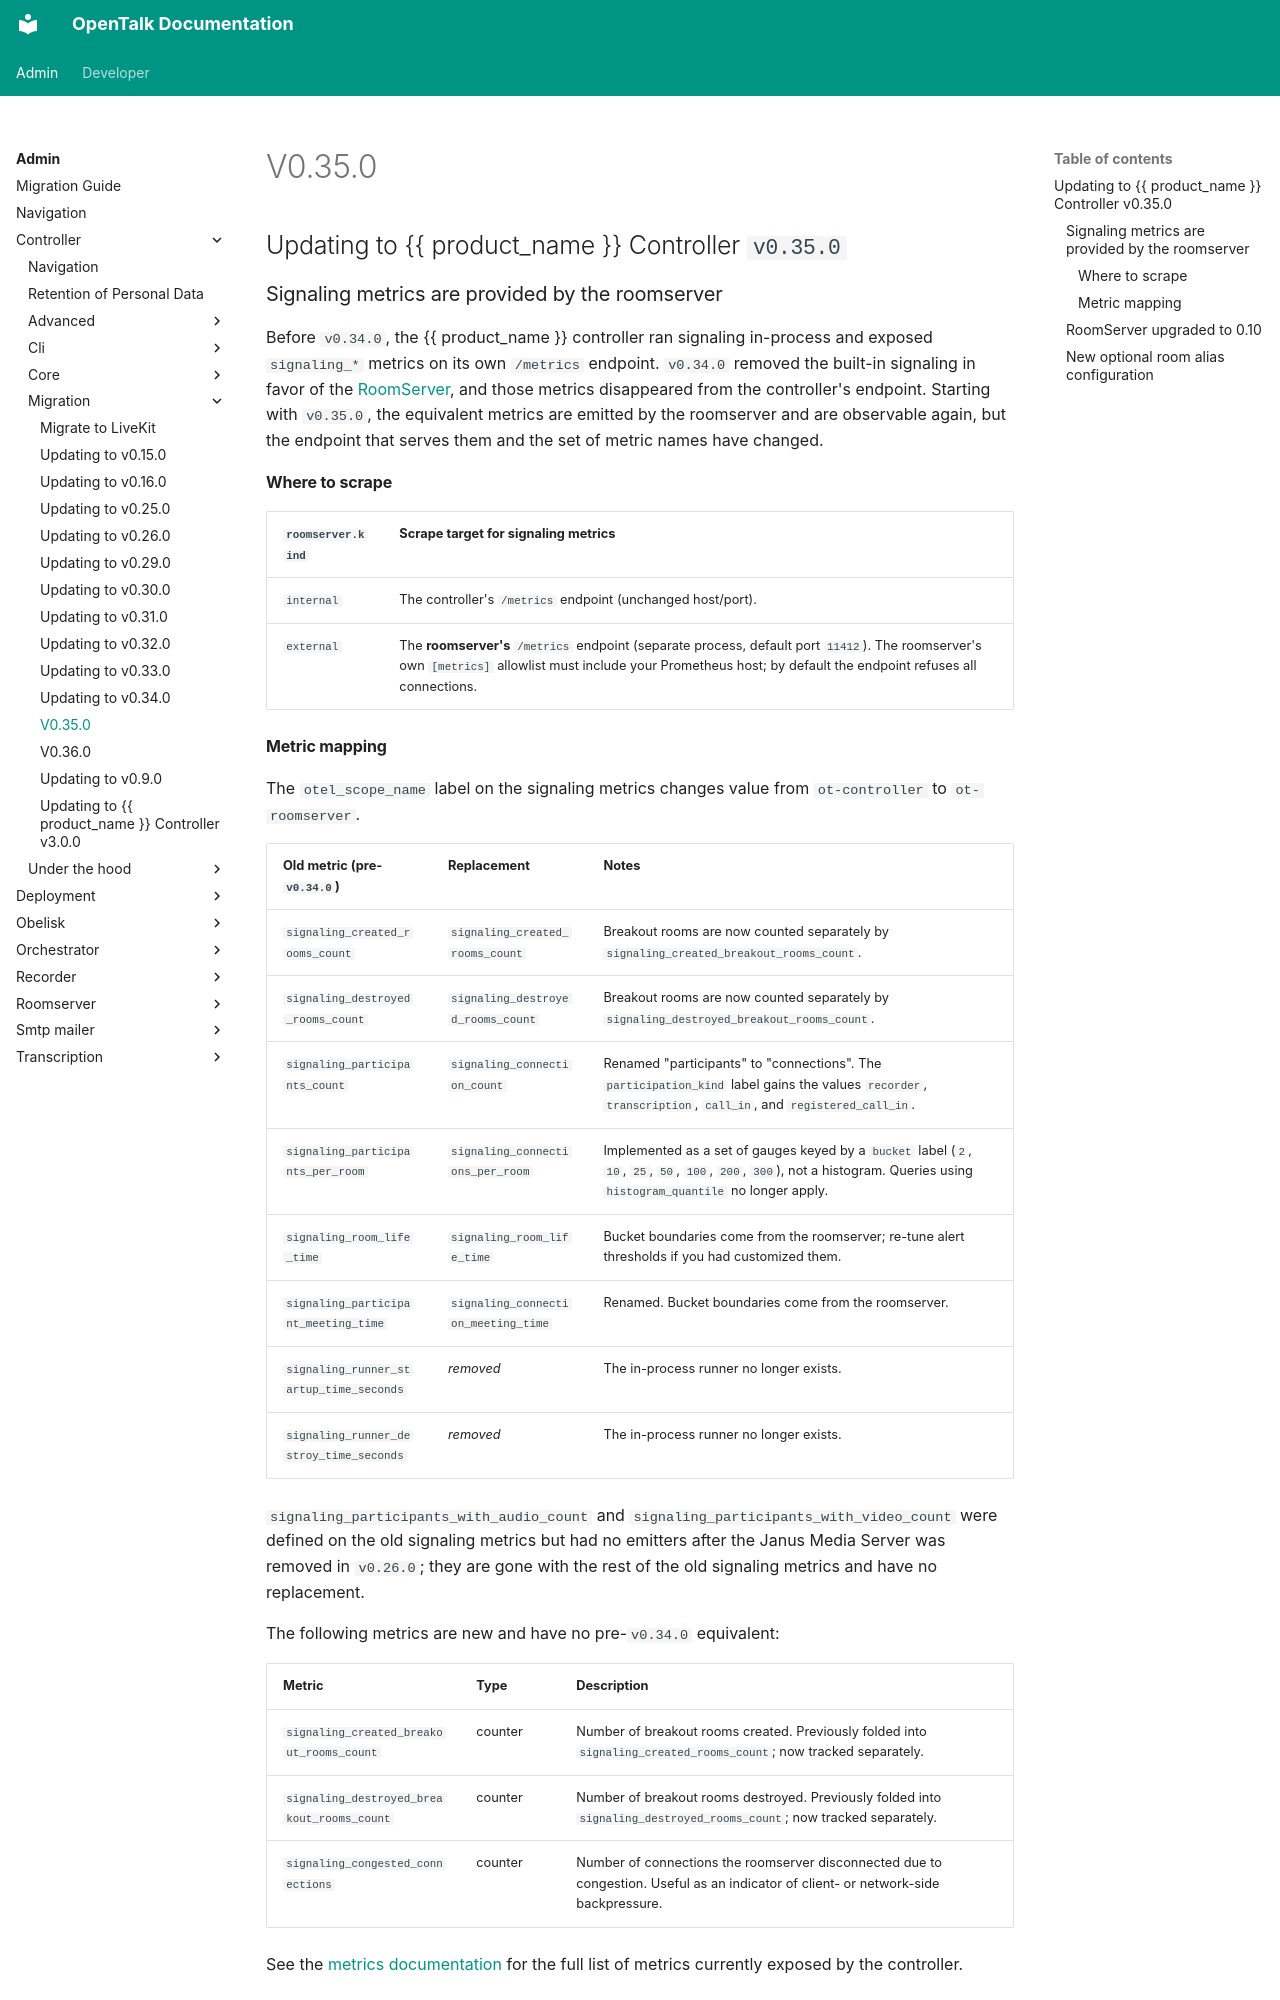

repository: opentalk-mirrors/opentalk · page: admin/controller/migration/v0.35.0/index.html · generator: mkdocs

## Updating to {{ product_name }} Controller `v0.35.0`

### Signaling metrics are provided by the roomserver

Before `v0.34.0`, the {{ product_name }} controller ran signaling in-process and
exposed `signaling_*` metrics on its own `/metrics` endpoint. `v0.34.0` removed
the built-in signaling in favor of the [RoomServer](../core/roomserver.md), and
those metrics disappeared from the controller's endpoint. Starting with
`v0.35.0`, the equivalent metrics are emitted by the roomserver and are
observable again, but the endpoint that serves them and the set of metric
names have changed.

#### Where to scrape

| `roomserver.kind` | Scrape target for signaling metrics                                                                                                                                                                               |
| ----------------- | ----------------------------------------------------------------------------------------------------------------------------------------------------------------------------------------------------------------- |
| `internal`        | The controller's `/metrics` endpoint (unchanged host/port).                                                                                                                                                       |
| `external`        | The **roomserver's** `/metrics` endpoint (separate process, default port `11412`). The roomserver's own `[metrics]` allowlist must include your Prometheus host; by default the endpoint refuses all connections. |
